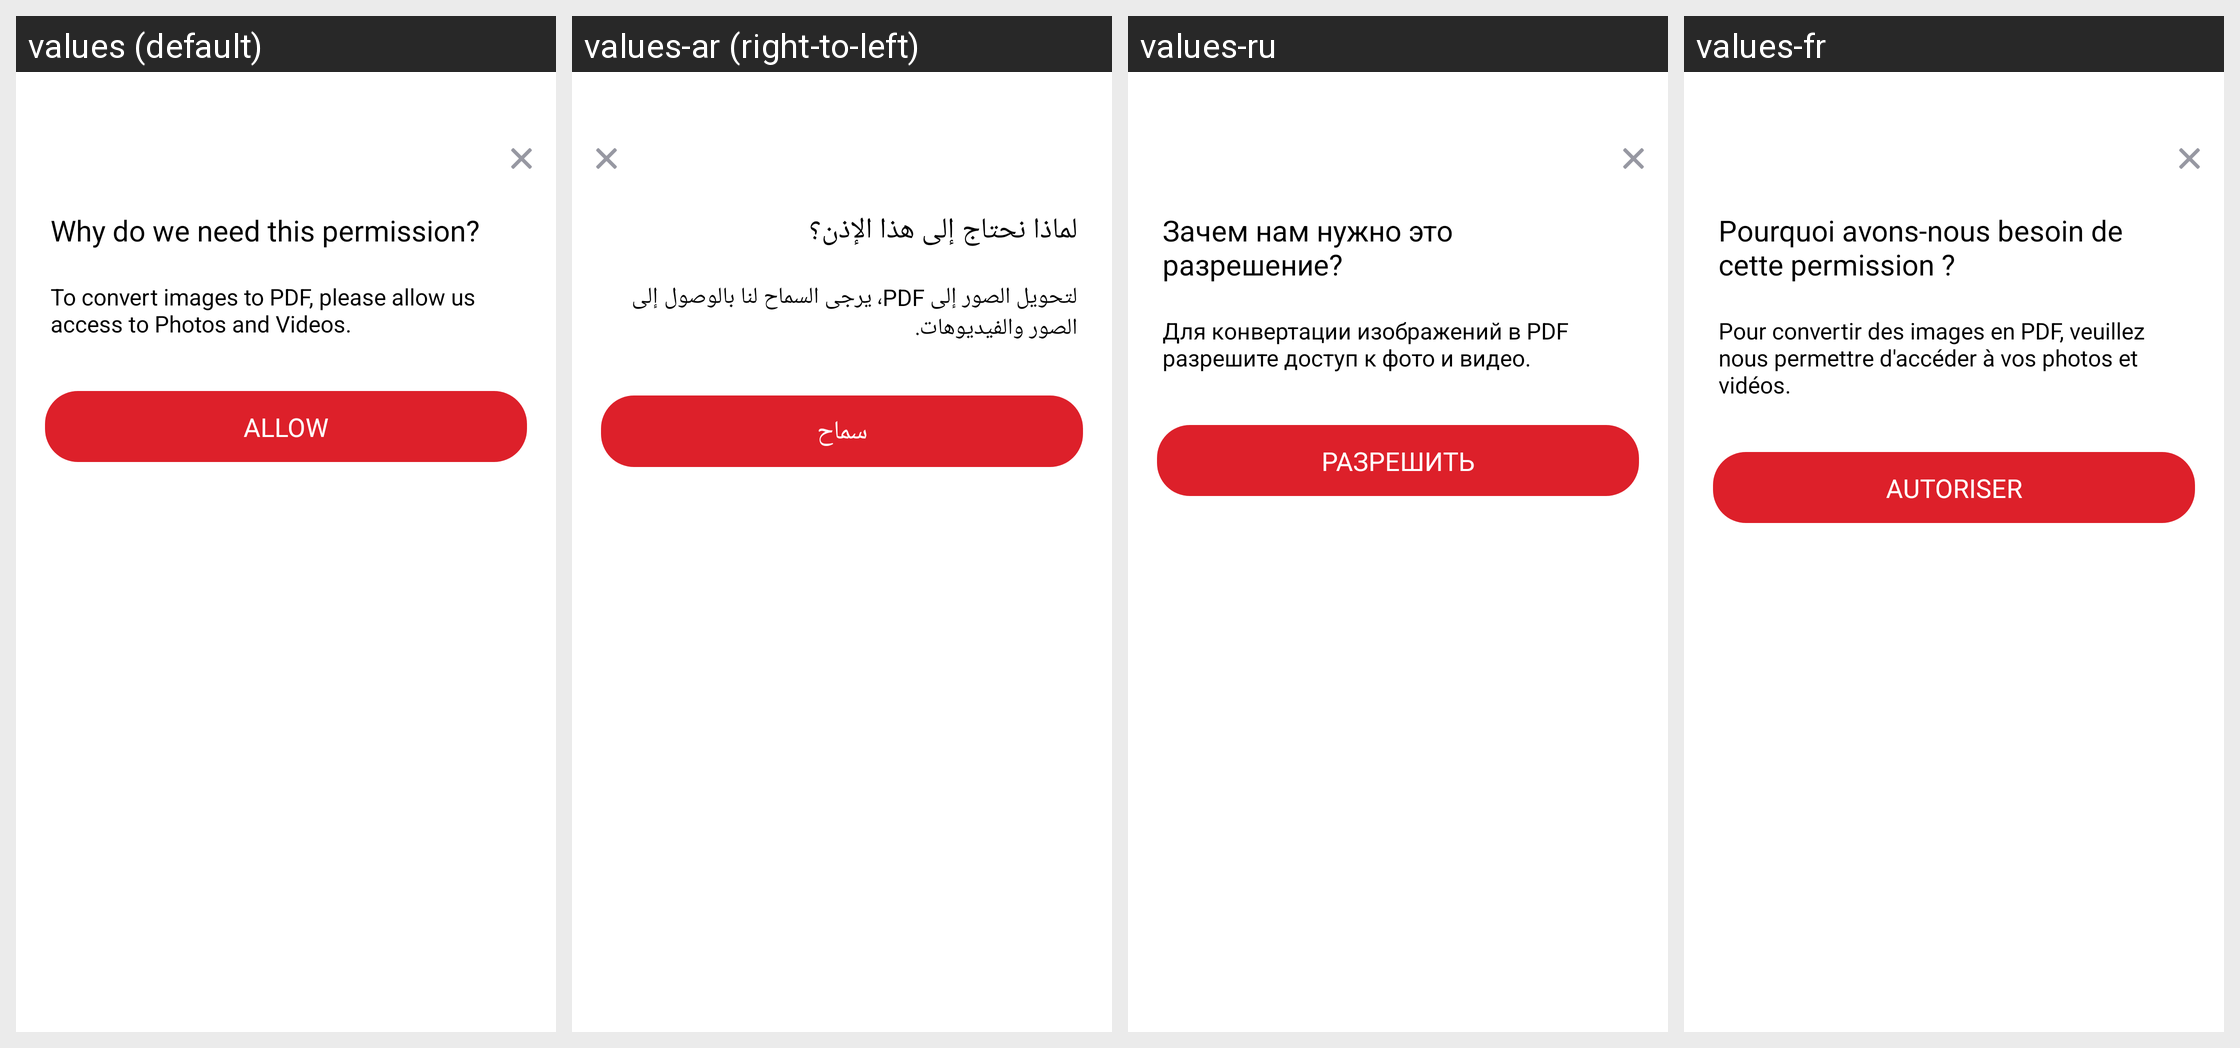

The same Android screen rendered under several of its app's locales, left to right. List the strings drawn on it with the default value and each locale's translation.
Android screen res/layout/dialog_storage_permission.xml rendered under 4 locales, left to right: values (default), values-ar (right-to-left), values-ru, values-fr. Device: Nexus 5 (rendered at 1080×1920; each locale shown at half size, 540×960, under a caption strip naming it); theme AppTheme.
Other locales in the repository, not shown: values-af, values-am, values-as, values-az, values-be, values-bg, values-bn, values-bn-rIN, values-bs, values-ca, values-cs, values-da, values-de, values-el, values-en, values-en-rAU, values-en-rGB, values-en-rXC, values-es, values-es-rUS, values-et, values-eu, values-fa, values-fi, values-fil, values-fr-rCA, values-gl, values-gu, values-hi, values-hr, values-hu, values-hy, values-id, values-in, values-in-rID, values-is, values-it, values-iw, values-ja, values-ka, values-kk, values-km, values-kn, values-ko, values-ky, values-lo, values-lt, values-lv, values-mk, values-ml, values-mn, values-mr, values-ms, values-my, values-nb, values-ne, values-nl, values-no, values-or, values-pa, values-pl, values-pt, values-pt-rBR, values-pt-rPT, values-ro, values-si, values-sk, values-sl, values-sq, values-sr, values-sv, values-sw, values-ta, values-ta-rIN, values-te, values-th, values-th-rTH, values-tl, values-tr, values-uk, values-ur, values-uz, values-vi, values-zh, values-zh-rCN, values-zh-rHK, values-zh-rTW, values-zu.
Strings drawn on this screen, with the default value and each locale's value (text and hints the layout hard-codes, and strings that could not be matched under every locale, appear in the picture but are not listed):

arg_res_0x7f1304db
  values: Why do we need this permission?
  values-ar: لماذا نحتاج إلى هذا الإذن؟
  values-ru: Зачем нам нужно это разрешение?
  values-fr: Pourquoi avons-nous besoin de cette permission ?

arg_res_0x7f1300cf
  values: To convert images to PDF, please allow us access to Photos and Videos.
  values-ar: لتحويل الصور إلى PDF، يرجى السماح لنا بالوصول إلى الصور والفيديوهات.
  values-ru: Для конвертации изображений в PDF разрешите доступ к фото и видео.
  values-fr: Pour convertir des images en PDF, veuillez nous permettre d'accéder à vos photos et vidéos.

arg_res_0x7f130373
  values: Allow
  values-ar: سماح
  values-ru: Разрешить
  values-fr: Autoriser
